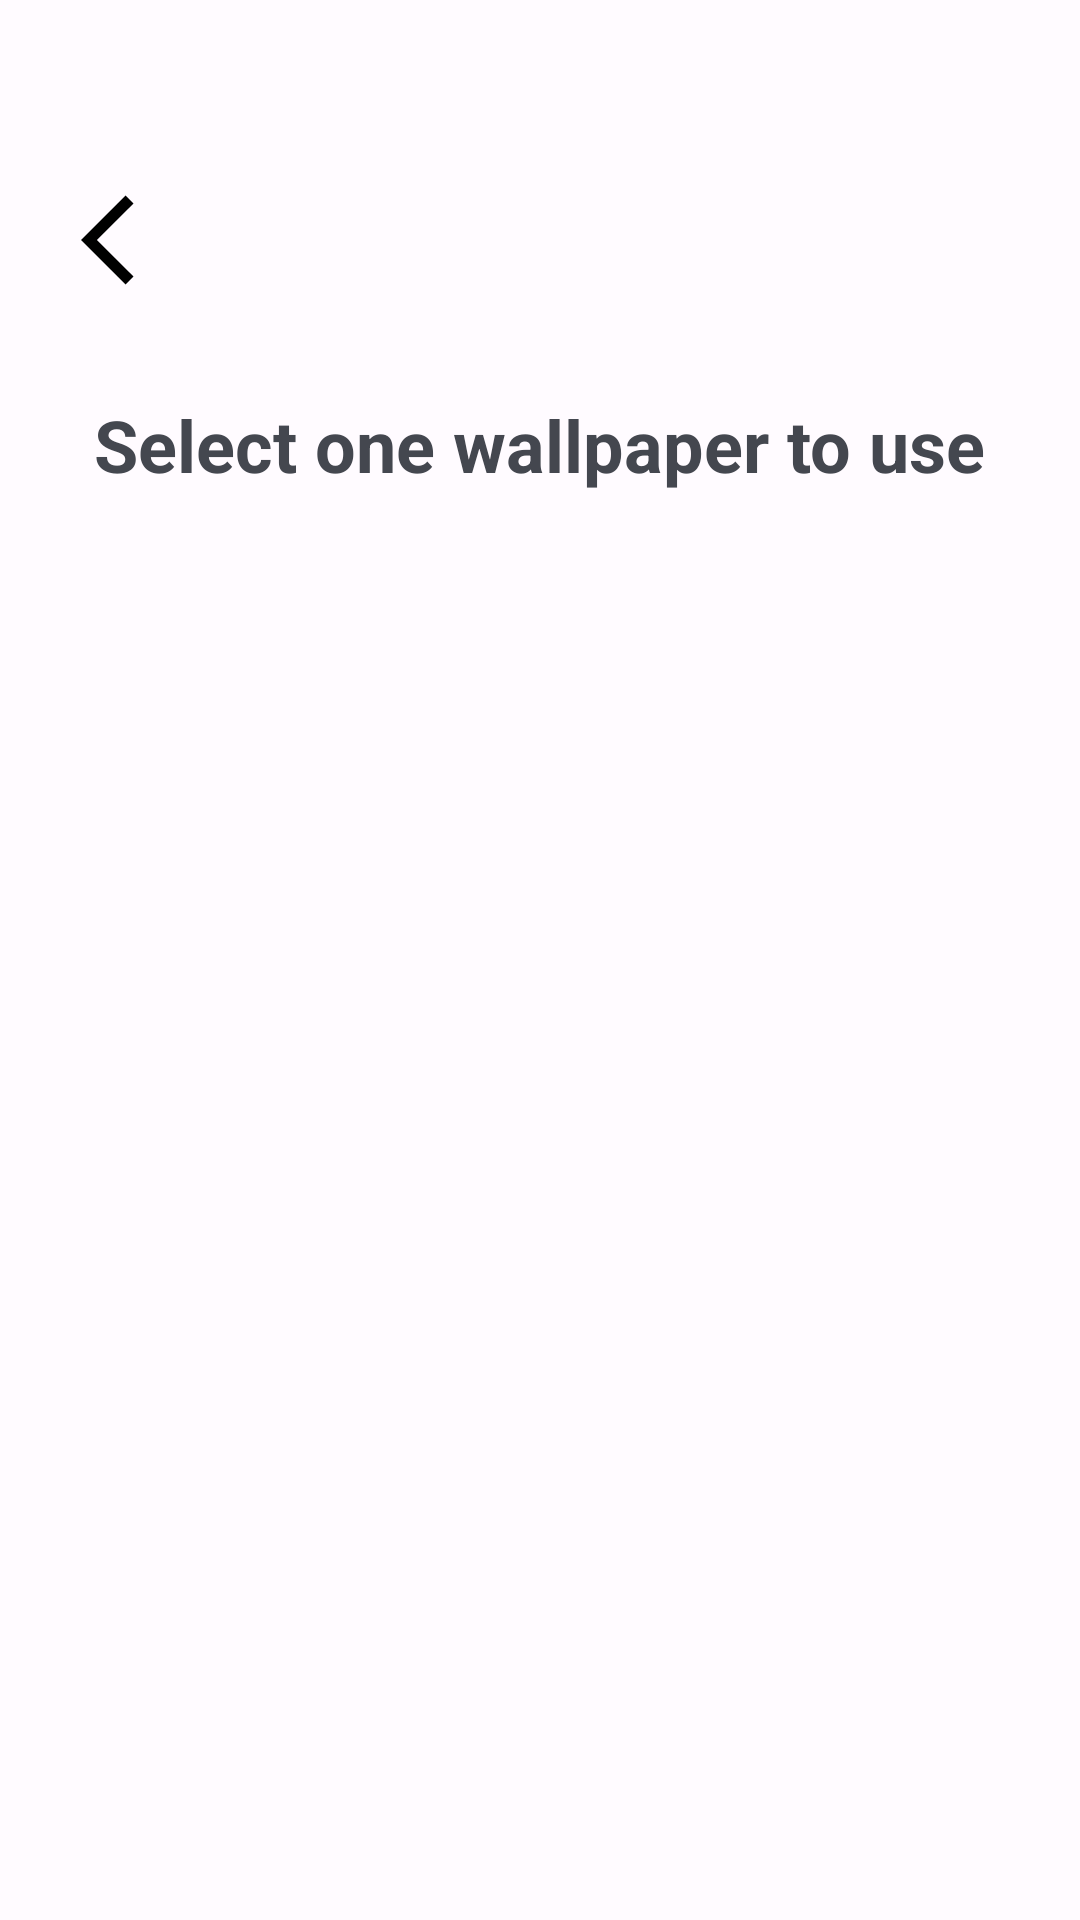

Android layout source for this screen:
<!-- AndroidManifest.xml: application theme AppTheme -->
<!-- res/layout/activity_wallpaper_header.xml -->
<?xml version="1.0" encoding="utf-8"?>


<androidx.constraintlayout.widget.ConstraintLayout xmlns:android="http://schemas.android.com/apk/res/android"
    xmlns:app="http://schemas.android.com/apk/res-auto"
    xmlns:tools="http://schemas.android.com/tools"
    android:layout_width="match_parent"
    android:layout_height="match_parent"
    tools:context=".java.activity.WallpaperHeader">

    <ImageButton
        android:id="@+id/BackPressed"
        android:layout_width="60dp"
        android:layout_height="60dp"
        android:layout_marginStart="15dp"
        android:layout_marginTop="50dp"
        android:background="#00FFFFFF"
        app:layout_constraintStart_toStartOf="parent"
        app:layout_constraintTop_toTopOf="parent"
        app:srcCompat="@drawable/ic_baseline_arrow_back_ios_36"
        tools:ignore="ContentDescription,SpeakableTextPresentCheck" />

    <TextView
        android:id="@+id/textView11"
        android:layout_width="wrap_content"
        android:layout_height="wrap_content"
        android:layout_marginTop="132dp"
        android:text="@string/select_one_wallpaper_to_use"
        android:textSize="24sp"
        android:textStyle="bold"
        app:layout_constraintEnd_toEndOf="parent"
        app:layout_constraintStart_toStartOf="parent"
        app:layout_constraintTop_toTopOf="parent" />

    <androidx.core.widget.NestedScrollView
        android:layout_width="wrap_content"
        android:layout_height="0dp"
        android:layout_marginTop="10dp"
        android:layout_marginBottom="20dp"
        app:layout_constraintBottom_toBottomOf="parent"
        app:layout_constraintEnd_toEndOf="@id/textView11"
        app:layout_constraintStart_toStartOf="@+id/textView11"
        app:layout_constraintTop_toBottomOf="@+id/textView11">

        <androidx.recyclerview.widget.RecyclerView
            android:id="@+id/wallpaperRecyclerView"
            android:layout_width="wrap_content"
            android:layout_height="match_parent"
            android:nestedScrollingEnabled="false"
            android:orientation="vertical"
            android:scrollbars="vertical"
            tools:ignore="SpeakableTextPresentCheck"
            tools:listitem="@layout/wallpaper_header_layout" />
    </androidx.core.widget.NestedScrollView>

</androidx.constraintlayout.widget.ConstraintLayout>
<!-- res/layout/wallpaper_header_layout.xml (included above) -->
<?xml version="1.0" encoding="utf-8"?>


<FrameLayout xmlns:android="http://schemas.android.com/apk/res/android"
    xmlns:app="http://schemas.android.com/apk/res-auto"
    xmlns:tools="http://schemas.android.com/tools"
    android:layout_width="match_parent"
    android:layout_height="wrap_content"
    android:orientation="vertical">

    <com.google.android.material.card.MaterialCardView
        android:id="@+id/wallpaper_header"
        android:layout_width="wrap_content"
        android:layout_height="180dp"
        android:layout_marginStart="11dp"
        android:layout_marginTop="7dp"
        android:layout_marginEnd="11dp"
        android:layout_marginBottom="7dp"
        app:cardBackgroundColor="@color/seed"
        app:cardCornerRadius="15dp"
        app:cardElevation="@dimen/cardview_default_elevation">

        <RelativeLayout
            android:layout_width="match_parent"
            android:layout_height="wrap_content">

            <ImageView
                android:id="@+id/imgView"
                android:layout_width="match_parent"
                android:layout_height="match_parent"
                android:scaleType="centerCrop"
                android:transitionName="img"
                tools:ignore="ContentDescription" />

            <Button
                android:id="@+id/buttonWall"
                android:layout_width="wrap_content"
                android:layout_height="wrap_content"
                android:layout_below="@id/imgView"
                android:layout_alignParentEnd="true"
                android:layout_marginTop="-70dp"
                android:layout_marginEnd="40dp"
                android:text="@string/change_wall_now"
                app:icon="@drawable/baseline_edit_36" />
        </RelativeLayout>

    </com.google.android.material.card.MaterialCardView>
</FrameLayout>
<!-- resources referenced by this layout -->
<resources>
  <color name="seed">#944461</color>
  <!-- drawable baseline_edit_36 (drawable-night) -->
  <vector xmlns:android="http://schemas.android.com/apk/res/android"
      android:width="36dp"
      android:height="36dp"
      android:tint="#FFFFFF"
      android:viewportWidth="24"
      android:viewportHeight="24">
      <path
          android:fillColor="@android:color/white"
          android:pathData="M3,17.25V21h3.75L17.81,9.94l-3.75,-3.75L3,17.25zM20.71,7.04c0.39,-0.39 0.39,-1.02 0,-1.41l-2.34,-2.34c-0.39,-0.39 -1.02,-0.39 -1.41,0l-1.83,1.83 3.75,3.75 1.83,-1.83z" />
  </vector>
  <!-- drawable ic_baseline_arrow_back_ios_36 (drawable) -->
  <vector xmlns:android="http://schemas.android.com/apk/res/android"
      android:width="36dp"
      android:height="36dp"
      android:autoMirrored="true"
      android:tint="#000000"
      android:viewportWidth="24"
      android:viewportHeight="24">
      <path
          android:fillColor="@android:color/white"
          android:pathData="M11.67,3.87L9.9,2.1 0,12l9.9,9.9 1.77,-1.77L3.54,12z" />
  </vector>
  <string name="change_wall_now">Change</string>
  <string name="select_one_wallpaper_to_use">Select one wallpaper to use</string>
  <color name="md_theme_light_background">#FFFBFF</color>
  <color name="md_theme_light_primary">#984061</color>
  <color name="md_theme_light_onPrimary">#FFFFFF</color>
  <color name="md_theme_light_primaryContainer">#FFD9E2</color>
  <color name="md_theme_light_onPrimaryContainer">#3E001D</color>
  <color name="md_theme_light_secondary">#74565F</color>
  <color name="md_theme_light_onSecondary">#FFFFFF</color>
  <color name="md_theme_light_secondaryContainer">#FFD9E2</color>
  <color name="md_theme_light_onSecondaryContainer">#2B151C</color>
  <color name="md_theme_light_tertiary">#7C5635</color>
  <color name="md_theme_light_onTertiary">#FFFFFF</color>
  <color name="md_theme_light_tertiaryContainer">#FFDCC2</color>
  <color name="md_theme_light_onTertiaryContainer">#2E1500</color>
  <color name="md_theme_light_error">#BA1A1A</color>
  <color name="md_theme_light_errorContainer">#FFDAD6</color>
  <color name="md_theme_light_onError">#FFFFFF</color>
  <color name="md_theme_light_onErrorContainer">#410002</color>
  <color name="md_theme_light_onBackground">#201A1B</color>
  <color name="md_theme_light_surface">#FFFBFF</color>
  <color name="md_theme_light_onSurface">#201A1B</color>
  <color name="md_theme_light_surfaceVariant">#F2DDE2</color>
  <color name="md_theme_light_onSurfaceVariant">#514347</color>
  <color name="md_theme_light_outline">#837377</color>
  <color name="md_theme_light_inverseOnSurface">#FAEEEF</color>
  <color name="md_theme_light_inverseSurface">#352F30</color>
  <color name="md_theme_light_inversePrimary">#FFB0C8</color>
</resources>
